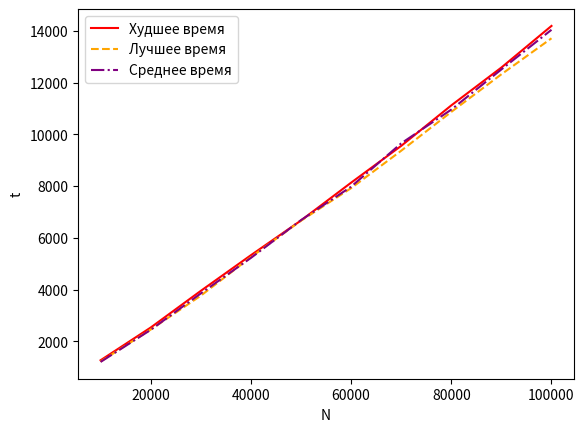

Reproduce this figure in Python.
import numpy as np
import matplotlib.pyplot as plt
import math





fig, ax = plt.subplots()
n = np.array([1000, 2000, 3000, 4000, 5000, 6000, 7000, 8000, 9000, 10000])


##bubble sort
# TimeBubble = np.array([1165.9, 5570.2, 15704.1, 33730.2, 62286.6, 103200.1, 164314.0, 279220.0, 373032.2, 490352.9])
# BestTimeBubble = np.array([1010.6, 3842.4, 12747.7, 28288.4, 56669.7, 80035.5, 147229.2, 246463.9, 352645.9, 445925.2])
# WorstTimeBubble = np.array([1660.1, 8067.4, 17660.1, 39404.1, 70741.3, 127031.4, 186657.2, 290918.8, 401817.1, 514533.3])
# ax.plot(n, TimeBubble, color='red', label='Среднее время')
# ax.plot(n, WorstTimeBubble, color='orange', linestyle='dashed', label='Худшее время')
# ax.plot(n, BestTimeBubble, color='purple', linestyle='dashdot', label='Лучшее время')


# ##slection sort
# TimeSelection = np.array([4.1, 10.6, 38.3, 119.2, 419.8, 1573.0, 6029.2, 24102.7])
# BestTimeSelection = np.array([3.1, 11.1, 34.5, 116.5, 413.7, 1525.7, 5936.4, 23350.2])
# WorstTimeSelection = np.array([1.6, 8.0, 29.8, 116.0, 421.5, 1543.7, 5924.8, 23478.0])
# ax.scatter(n, BestTimeSelection, color='purple', linewidths=1)
# lineSelection, = ax.plot(n, TimeSelection, c='purple', label='Selection Sort')
# lineBestSelection, = ax.plot(n, BestTimeSelection, c='red', label='Selection Sort Best')
# lineWorstSelection, = ax.plot(n, WorstTimeSelection, c='blue', label='Selection Sort Worst')



# ##insert sort
# ti = np.array([math.log2(x) for x in [6.8, 21.1, 78.8, 311.5, 1147.4, 4542.5, 17718.8, 71019.5]])
# ax.scatter(n,ti, color = 'orange',linewidths=1)


# heapsort
n = np.array([10000, 20000, 30000, 40000, 50000, 60000, 70000, 80000, 90000, 100000])
TimeHeap = np.array([1272.68, 2536.46, 3952.84, 5330.08, 6671.49, 8131.22, 9552.91, 11116.3, 12578.6, 14185.9])
BestTimeHeap = np.array([1223.87, 2457.88, 3766.75, 5254.88, 6663.14, 7919.44, 9364.85, 10864.3, 12317.5, 13708])
WorstTimeHeap = np.array([1209.24, 2446.42, 3853.85, 5225.67, 6684.74, 7975.87, 9649.79, 10954.3, 12505.8, 14036.6])
ax.plot(n, TimeHeap, color='red', label='Худшее время')
ax.plot(n, BestTimeHeap, color='orange', linestyle='dashed', label='Лучшее время')
ax.plot(n, WorstTimeHeap, color='purple', linestyle='dashdot', label='Среднее время')


# quicksort
# TimeQuick = np.array([856.4, 1710.5, 2487.9, 3609.8, 4619.5, 5417.8, 6551.8, 7663.5, 8842.6, 10156.1])
# BestTimeQuick = np.array([803.9, 1556.5, 2167.7, 3127.5, 4297.7, 4343.9, 5036.8, 6316.4, 7544.2, 8528.0])
# WorstTimeQuick = np.array([])
# ax.plot(n, TimeQuick, color='red', label='Среднее время')
# ax.plot(n, BestTimeQuick, color='orange', linestyle='dashed', label='Худшее время')
# ax.plot(n, WorstTimeQuick, color='purple', linestyle='dashdot', label='Лучшее время')


ax.set_xlabel('N')
ax.set_ylabel('t')
ax.legend()
plt.show()